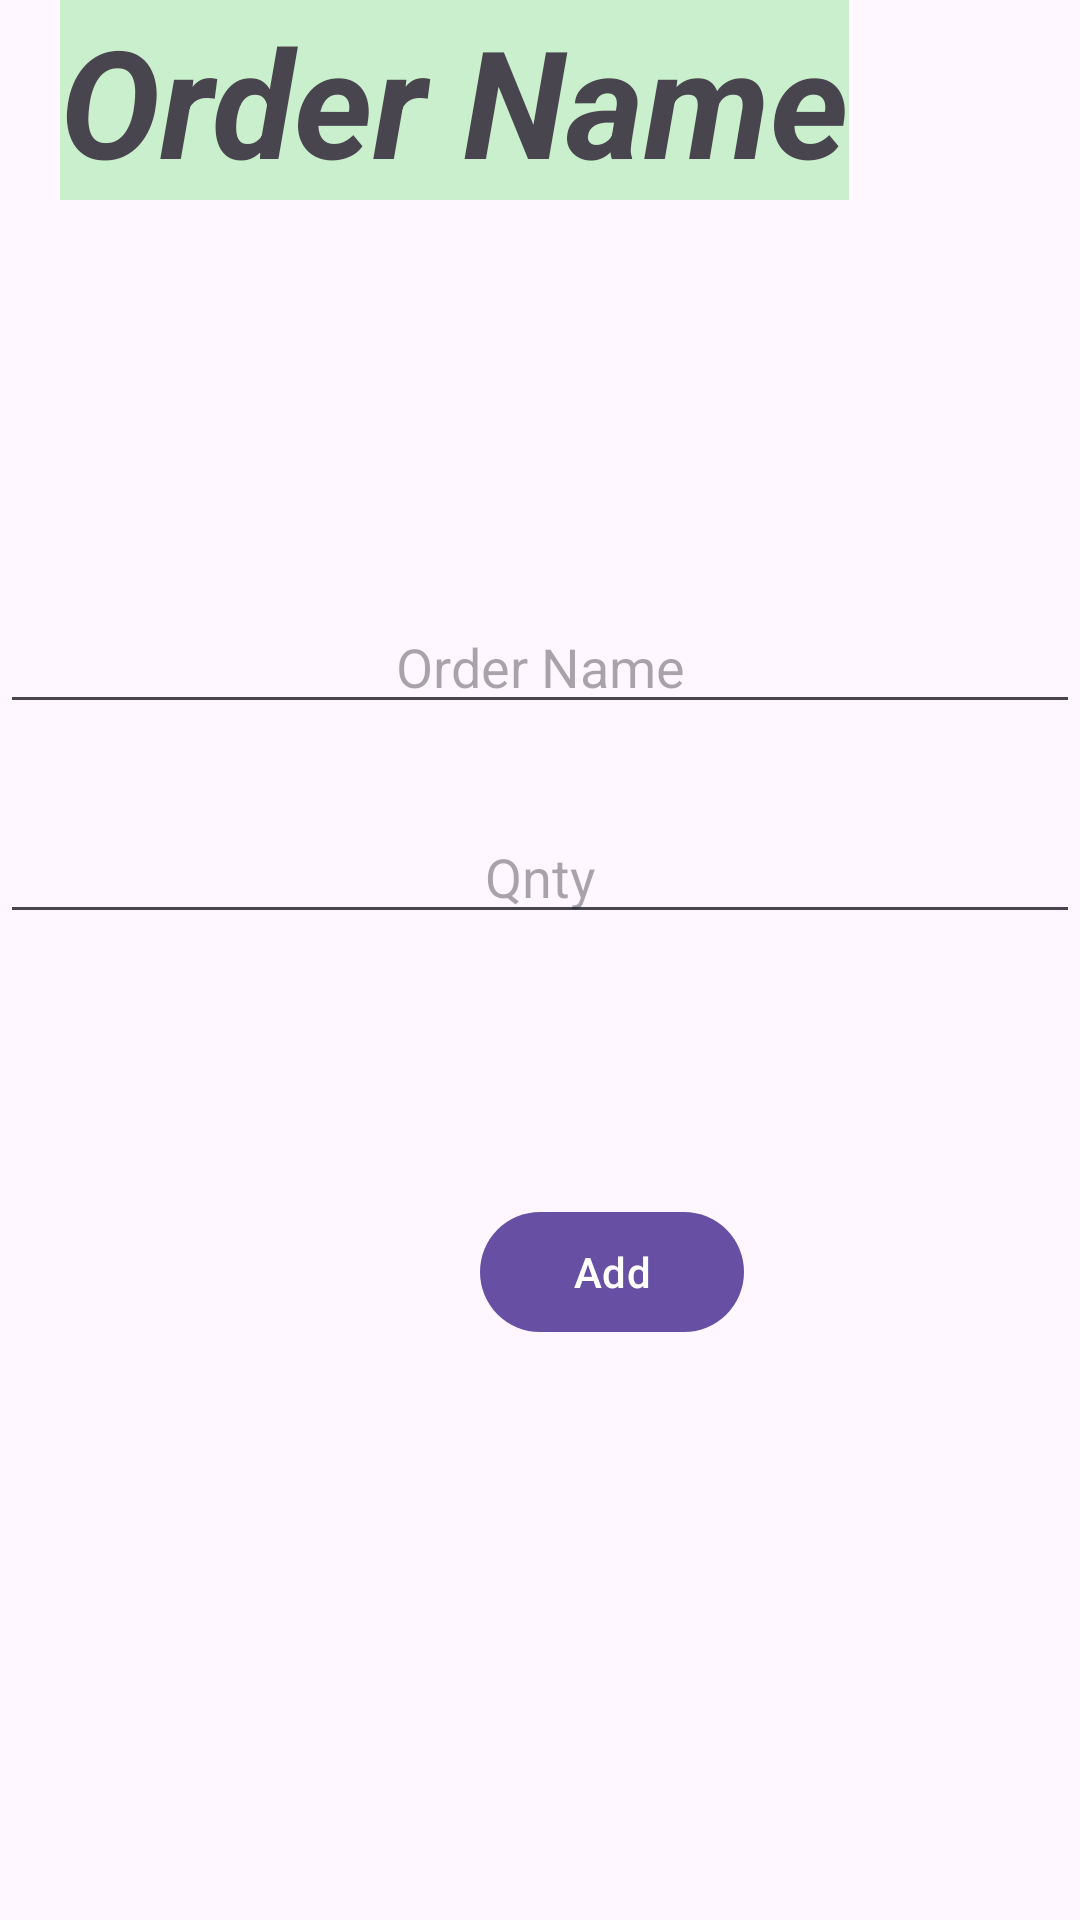

Here is an Android app screen rendered from its layout file. Give the layout XML and the strings, colors and styles it references.
<!-- AndroidManifest.xml: application theme Theme.FoodDelivaryApp -->
<!-- res/layout/cutomaddress.xml -->
<?xml version="1.0" encoding="utf-8"?>
<RelativeLayout xmlns:android="http://schemas.android.com/apk/res/android"
    android:layout_width="match_parent"
    android:layout_height="match_parent"
    android:orientation="vertical">

    <TextView
        android:layout_width="wrap_content"
        android:layout_height="wrap_content"
        android:layout_marginStart="20sp"
        android:background="#CAEFCC"
        android:text="@string/ordername"
        android:textSize="50sp"
        android:textStyle="bold|italic" />

    <EditText
        android:id="@+id/etName"
        android:layout_width="match_parent"
        android:layout_height="wrap_content"
        android:layout_marginTop="200dp"
        android:hint="@string/ordername"
        android:inputType="text"
        android:textAlignment="center" />

    <EditText
        android:id="@+id/etCity"
        android:layout_width="match_parent"
        android:layout_height="wrap_content"
        android:layout_marginTop="270dp"
        android:hint="@string/qnt"
        android:inputType="number"
        android:textAlignment="center" />

    <com.google.android.material.button.MaterialButton
        android:id="@+id/btnclick"
        android:layout_width="wrap_content"
        android:layout_height="wrap_content"
        android:layout_marginStart="160dp"
        android:layout_marginTop="400dp"
        android:text="@string/add" />

</RelativeLayout>
<!-- resources referenced by this layout -->
<resources>
  <string name="add">Add</string>
  <string name="ordername">Order Name</string>
  <string name="qnt">Qnty</string>
  <style name="Theme.FoodDelivaryApp" parent="Base.Theme.FoodDelivaryApp" />
  <style name="Base.Theme.FoodDelivaryApp" parent="Theme.Material3.DayNight">
          
          
      </style>
</resources>
